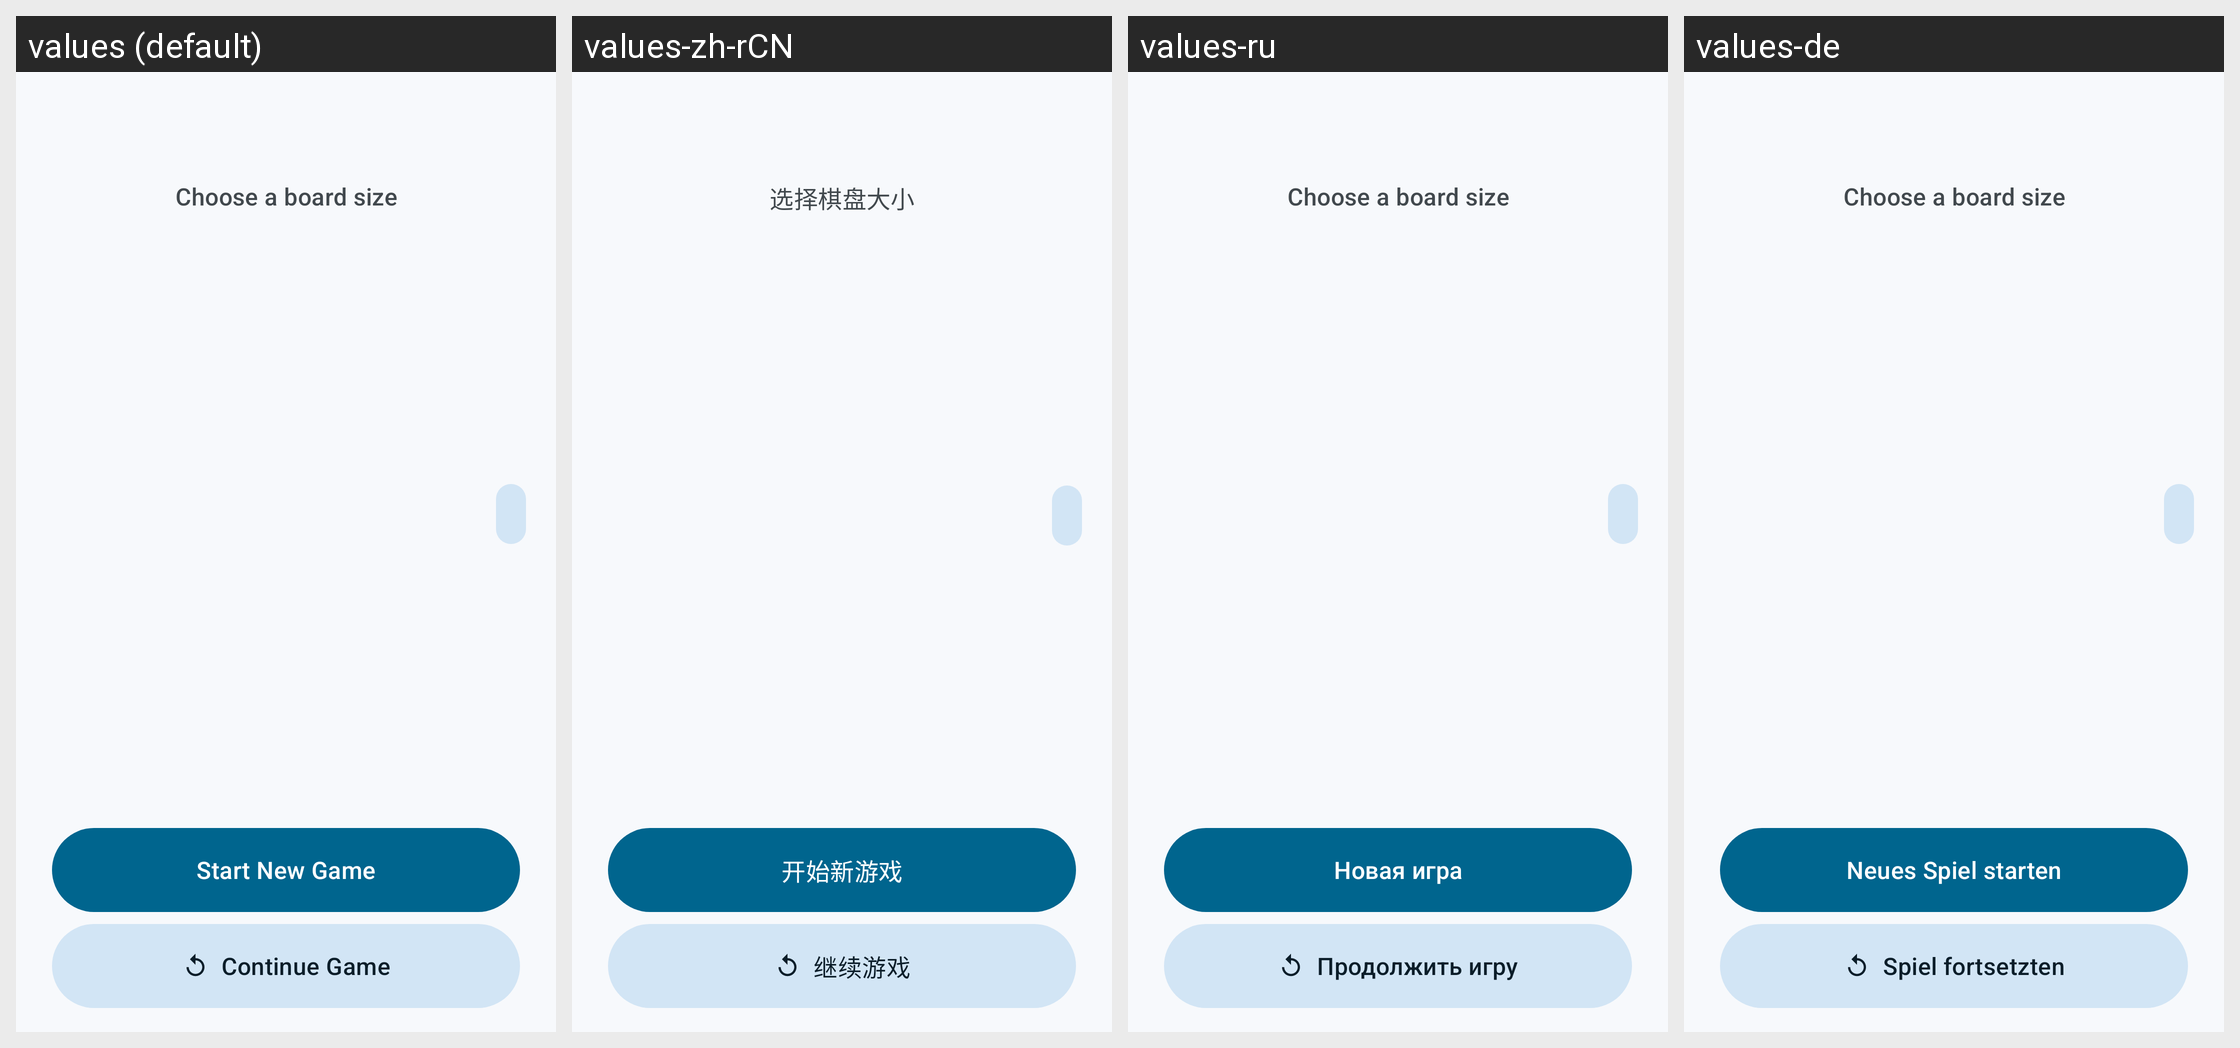

This grid shows one Android layout under several languages. Give, for every string resource on the screen, its name, the default text and each shown locale's text.
Android screen res/layout/activity_main.xml rendered under 4 locales, left to right: values (default), values-zh-rCN, values-ru, values-de. Device: Nexus 5 (rendered at 1080×1920; each locale shown at half size, 540×960, under a caption strip naming it); theme Theme.YiPuzzles.
Other locales in the repository, not shown: values-gl.
Strings drawn on this screen, with the default value and each locale's value (text and hints the layout hard-codes, and strings that could not be matched under every locale, appear in the picture but are not listed):

choose_board_size
  values: Choose a board size
  values-zh-rCN: 选择棋盘大小
  values-ru: Choose a board size  [not translated; the default value is used]
  values-de: Choose a board size  [not translated; the default value is used]

new_Game_Button
  values: Start New Game
  values-zh-rCN: 开始新游戏
  values-ru: Новая игра
  values-de: Neues Spiel starten

continue_Game_Button
  values: Continue Game
  values-zh-rCN: 继续游戏
  values-ru: Продолжить игру
  values-de: Spiel fortsetzten
